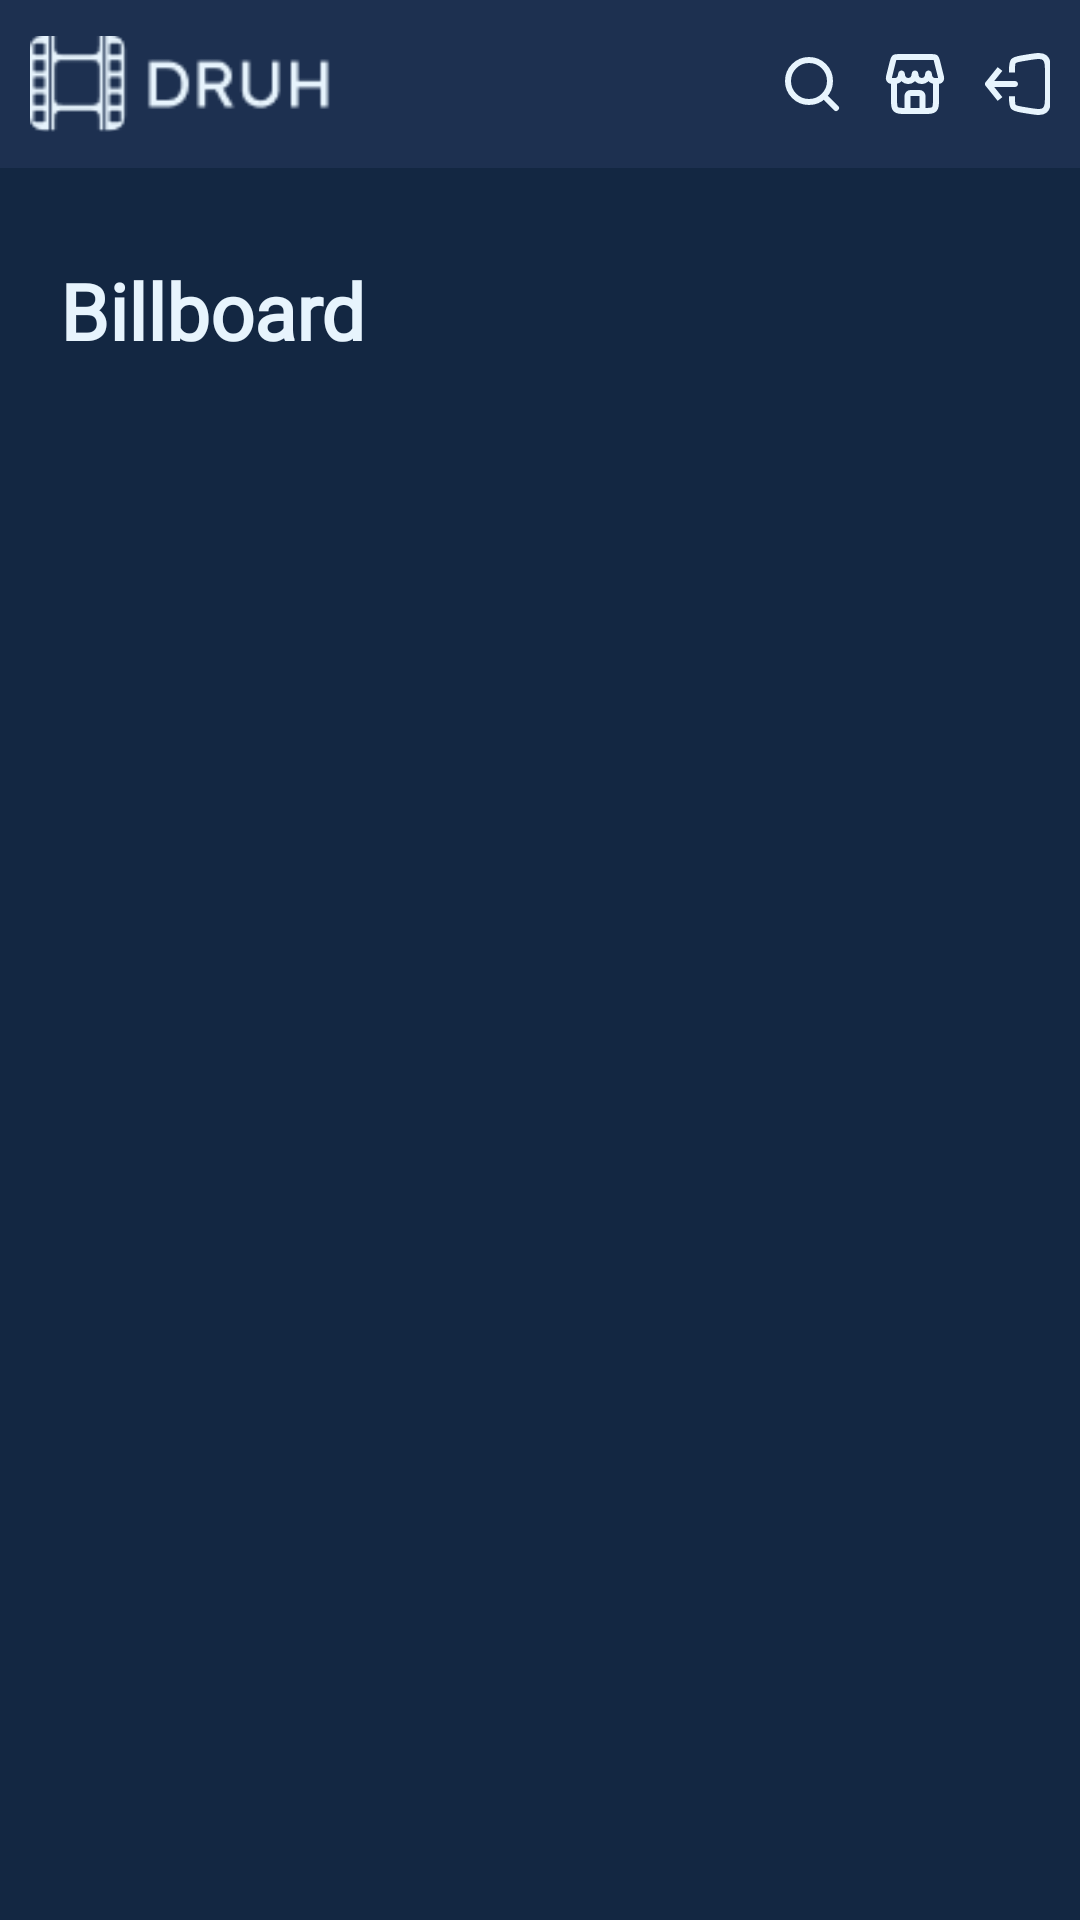

The Android layout XML behind this screen, and the referenced resources:
<!-- AndroidManifest.xml: application theme Theme.DRUH -->
<!-- res/layout/activity_home.xml -->
<?xml version="1.0" encoding="utf-8"?>
<androidx.constraintlayout.widget.ConstraintLayout xmlns:android="http://schemas.android.com/apk/res/android"
    xmlns:app="http://schemas.android.com/apk/res-auto"
    xmlns:tools="http://schemas.android.com/tools"
    android:layout_width="match_parent"
    android:layout_height="match_parent"
    android:background="@color/background"
    tools:context=".HomeActivity">

    <LinearLayout
        android:layout_width="match_parent"
        android:layout_height="match_parent"
        android:orientation="vertical"
        app:layout_constraintEnd_toEndOf="parent"
        app:layout_constraintStart_toStartOf="parent"
        app:layout_constraintTop_toTopOf="parent">


        <LinearLayout
            android:layout_width="match_parent"
            android:layout_height="wrap_content"
            android:background="@color/cards"
            android:gravity="clip_vertical"
            android:orientation="horizontal"
            android:paddingLeft="10dp"
            android:paddingTop="10dp"
            android:paddingRight="10dp"
            android:paddingBottom="10dp">

            <ImageView
                android:id="@+id/headerHLogo"
                android:layout_width="wrap_content"
                android:layout_height="wrap_content"
                android:layout_gravity="left"
                android:layout_weight="1"
                android:foregroundGravity="left"
                app:srcCompat="@drawable/heade_logo" />

            <Space
                android:layout_width="160dp"
                android:layout_height="wrap_content"
                android:layout_weight="1" />

            <LinearLayout
                android:layout_width="wrap_content"
                android:layout_height="36dp"
                android:layout_gravity="right"
                android:layout_weight="1"
                android:gravity="center_vertical"
                android:orientation="horizontal">

                <ImageButton
                    android:id="@+id/searchHBtn"
                    android:layout_width="wrap_content"
                    android:layout_height="wrap_content"
                    android:layout_weight="1"
                    android:background="@color/cards"
                    android:src="@drawable/search" />

                <Space
                    android:layout_width="15dp"
                    android:layout_height="wrap_content"
                    android:layout_weight="1" />

                <ImageButton
                    android:id="@+id/cinemaHBtn"
                    android:layout_width="wrap_content"
                    android:layout_height="wrap_content"
                    android:layout_weight="1"
                    android:background="@color/cards"
                    android:src="@drawable/cinemas" />

                <Space
                    android:layout_width="15dp"
                    android:layout_height="wrap_content"
                    android:layout_weight="1" />

                <ImageButton
                    android:id="@+id/logoutHBtn"
                    android:layout_width="wrap_content"
                    android:layout_height="wrap_content"
                    android:layout_weight="1"
                    android:background="@color/cards"
                    android:src="@drawable/logout" />
            </LinearLayout>
        </LinearLayout>

        <Space
            android:layout_width="match_parent"
            android:layout_height="30dp" />

        <TextView
            android:id="@+id/titleHTxtV"
            android:layout_width="match_parent"
            android:layout_height="wrap_content"
            android:layout_marginLeft="20dp"
            android:fontFamily="@font/nunito_bold"
            android:text="Billboard"
            android:textColor="@color/fonts_icons_primary"
            android:textSize="26sp"
            android:textStyle="bold" />

        <Space
            android:layout_width="match_parent"
            android:layout_height="15dp" />

        <androidx.recyclerview.widget.RecyclerView
            android:id="@+id/moviesHRV"
            android:layout_width="match_parent"
            android:layout_height="wrap_content"
            android:layout_marginLeft="10dp"
            android:layout_marginRight="10dp" />
    </LinearLayout>

</androidx.constraintlayout.widget.ConstraintLayout>
<!-- resources referenced by this layout -->
<resources>
  <color name="background">#132742</color>
  <color name="cards">#1D3050</color>
  <color name="fonts_icons_primary">#E7F4FD</color>
  <!-- drawable cinemas: vector/xml drawable (drawable, 2305 chars, omitted) -->
  <!-- drawable heade_logo: png bitmap (drawable, 1884 bytes) -->
  <!-- drawable logout (drawable) -->
  <vector xmlns:android="http://schemas.android.com/apk/res/android"
      android:width="24dp"
      android:height="24dp"
      android:viewportWidth="24"
      android:viewportHeight="24">
    <path
        android:pathData="M2,12L1.219,11.375L0.719,12L1.219,12.625L2,12ZM11,13C11.552,13 12,12.552 12,12C12,11.448 11.552,11 11,11V13ZM5.219,6.375L1.219,11.375L2.781,12.625L6.781,7.625L5.219,6.375ZM1.219,12.625L5.219,17.625L6.781,16.375L2.781,11.375L1.219,12.625ZM2,13H11V11H2V13Z"
        android:fillColor="#E7F4FD"/>
    <path
        android:pathData="M10,8.132V7.389C10,5.77 10,4.961 10.474,4.402C10.948,3.842 11.746,3.709 13.342,3.443L15.014,3.164C18.257,2.624 19.878,2.354 20.939,3.252C22,4.151 22,5.795 22,9.083V14.917C22,18.205 22,19.849 20.939,20.748C19.878,21.646 18.257,21.376 15.014,20.836L13.342,20.557C11.746,20.291 10.948,20.158 10.474,19.598C10,19.039 10,18.23 10,16.611V16.066"
        android:strokeWidth="2"
        android:fillColor="#00000000"
        android:strokeColor="#E7F4FD"/>
  </vector>
  <!-- drawable search (drawable) -->
  <vector xmlns:android="http://schemas.android.com/apk/res/android"
      android:width="24dp"
      android:height="24dp"
      android:viewportWidth="24"
      android:viewportHeight="24">
    <path
        android:pathData="M11,11m-7,0a7,7 0,1 1,14 0a7,7 0,1 1,-14 0"
        android:strokeWidth="2"
        android:fillColor="#00000000"
        android:strokeColor="#E7F4FD"/>
    <path
        android:pathData="M20,20L17,17"
        android:strokeWidth="2"
        android:fillColor="#00000000"
        android:strokeColor="#E7F4FD"
        android:strokeLineCap="round"/>
  </vector>
  <style name="Theme.DRUH" parent="Base.Theme.DRUH" />
  <style name="Base.Theme.DRUH" parent="Theme.Material3.DayNight.NoActionBar">
          <item name="colorPrimary">@color/buttons_color</item>
      </style>
  <color name="buttons_color">#778DD9</color>
</resources>
